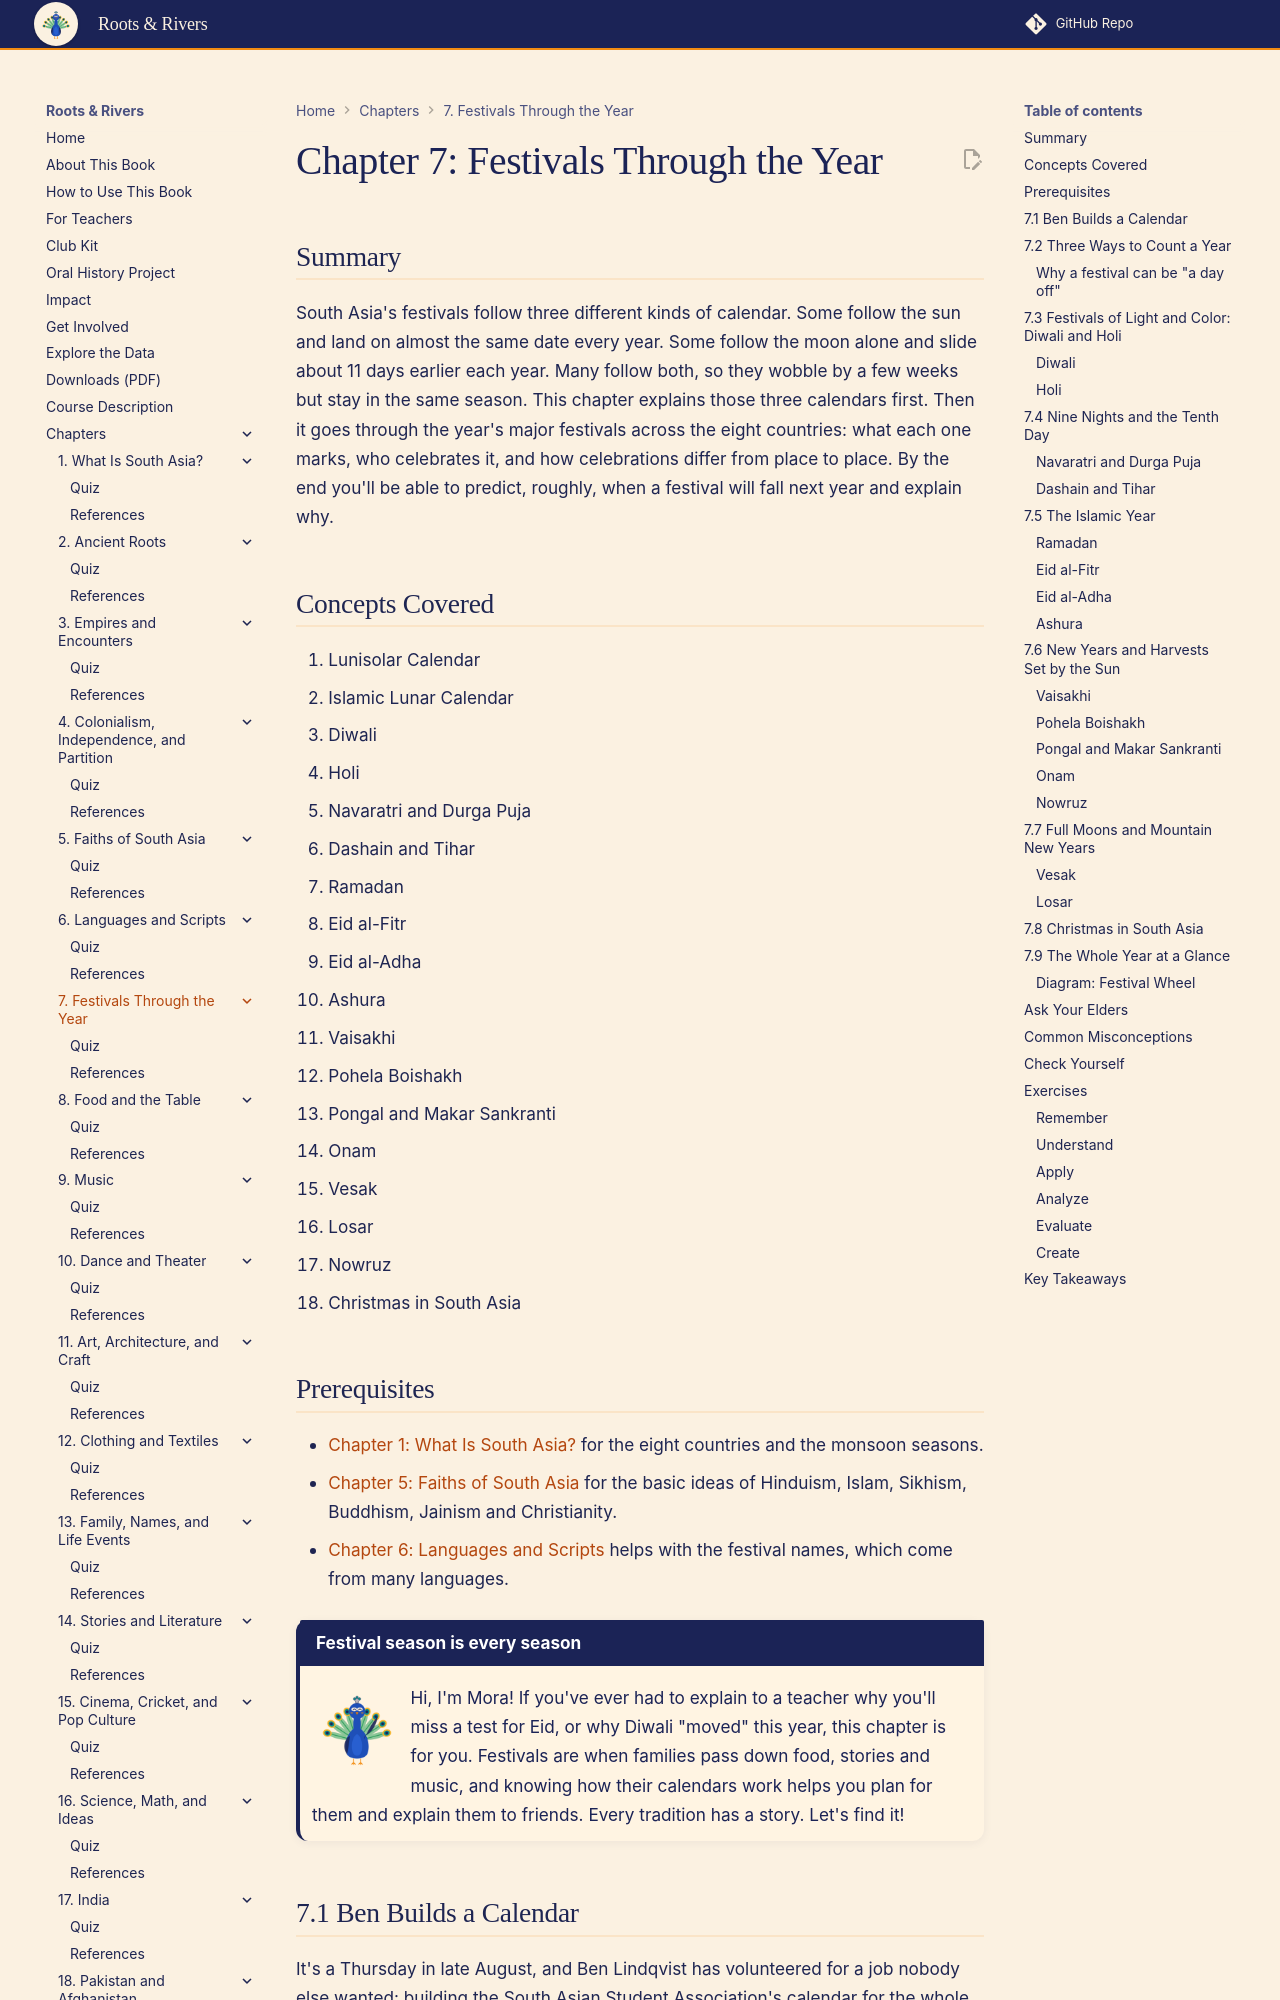

repository: aaryavvatts-lab/south-asian-culture-textbook · page: chapters/07-festivals/index.html · generator: mkdocs

---
title: "Chapter 7: Festivals Through the Year"
description: "Why Diwali, Eid, Vaisakhi and other South Asian festivals land when they do: solar, lunar and lunisolar calendars, and how each festival is celebrated."
image: /sims/ch07-festival-wheel/ch07-festival-wheel.png
date: 2026-10-22
version: 1.0
---

# Chapter 7: Festivals Through the Year

## Summary

South Asia's festivals follow three different kinds of calendar. Some follow the sun and land on almost the same date every year. Some follow the moon alone and slide about 11 days earlier each year. Many follow both, so they wobble by a few weeks but stay in the same season. This chapter explains those three calendars first. Then it goes through the year's major festivals across the eight countries: what each one marks, who celebrates it, and how celebrations differ from place to place. By the end you'll be able to predict, roughly, when a festival will fall next year and explain why.

## Concepts Covered

1. Lunisolar Calendar
2. Islamic Lunar Calendar
3. Diwali
4. Holi
5. Navaratri and Durga Puja
6. Dashain and Tihar
7. Ramadan
8. Eid al-Fitr
9. Eid al-Adha
10. Ashura
11. Vaisakhi
12. Pohela Boishakh
13. Pongal and Makar Sankranti
14. Onam
15. Vesak
16. Losar
17. Nowruz
18. Christmas in South Asia

## Prerequisites

- [Chapter 1: What Is South Asia?](../01-what-is-south-asia/index.md) for the eight countries and the monsoon seasons.
- [Chapter 5: Faiths of South Asia](../05-faiths-of-south-asia/index.md) for the basic ideas of Hinduism, Islam, Sikhism, Buddhism, Jainism and Christianity.
- [Chapter 6: Languages and Scripts](../06-languages-and-scripts/index.md) helps with the festival names, which come from many languages.

!!! mascot-welcome "Festival season is every season"
    ![Mora waving hello](../../img/mascot/welcome.png){ class="mascot-admonition-img" }
    Hi, I'm Mora! If you've ever had to explain to a teacher why you'll miss a test for Eid, or why Diwali "moved" this year, this chapter is for you. Festivals are when families pass down food, stories and music, and knowing how their calendars work helps you plan for them and explain them to friends. Every tradition has a story. Let's find it!

## 7.1 Ben Builds a Calendar

It's a Thursday in late August, and Ben Lindqvist has volunteered for a job nobody else wanted: building the South Asian Student Association's calendar for the whole school year. Zara Hossain wants the club to mark every big festival its members celebrate, so nobody schedules a meeting on someone's Eid or Diwali. Ben figures it'll take ten minutes. He'll just copy last year's dates.

Twenty minutes later he's frowning at his laptop. "Zara, something's broken. Last year Diwali was on 20 October. This year it says 8 November. And Eid al-Fitr was 31 March in 2025, then 21 March in 2026, and next year it's around 10 March. Do people just pick new dates every year?" Zara laughs, then stops, because she realizes she doesn't know why. Her Nanu always says "Eid depends on the moon," but Diwali follows the moon too, and it moved *later*, not earlier. If both festivals follow the moon, why don't they move the same way?
